Labelled photos from "split", an image-classification folder in SaadiaAjbbar/Diagnostic_tumeurs-. The possible labels are: glioma, meningioma, pituitary tumor.

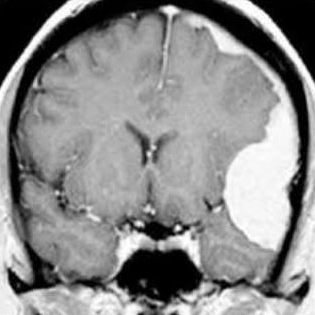
Label: meningioma

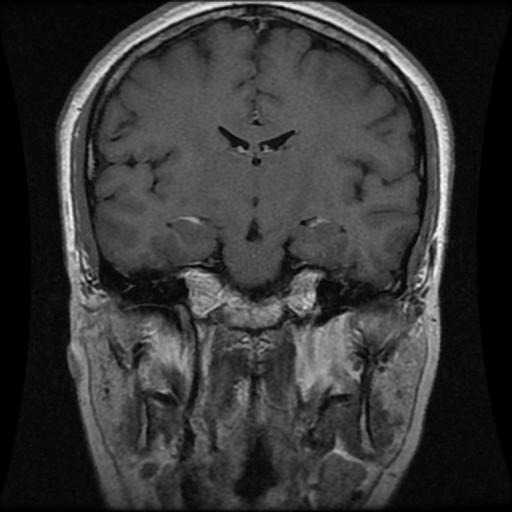
Label: pituitary tumor

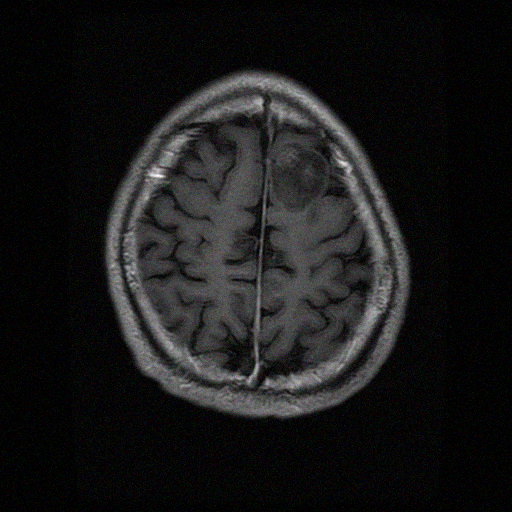
Label: glioma

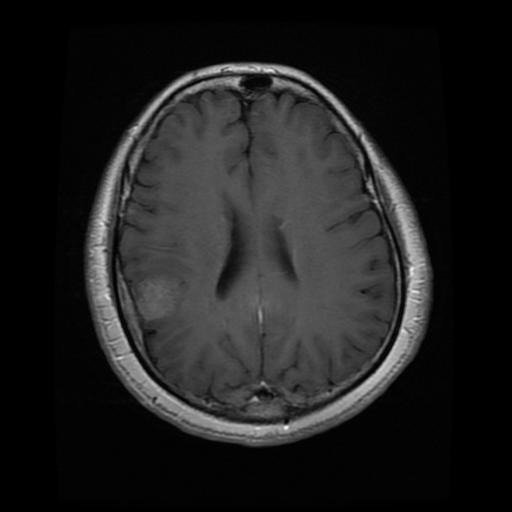
Label: meningioma

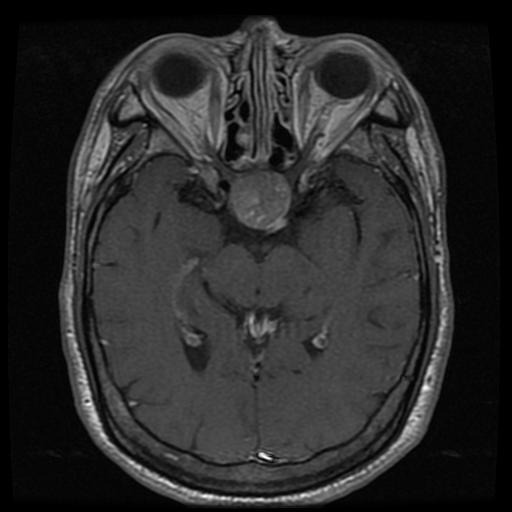
Label: pituitary tumor

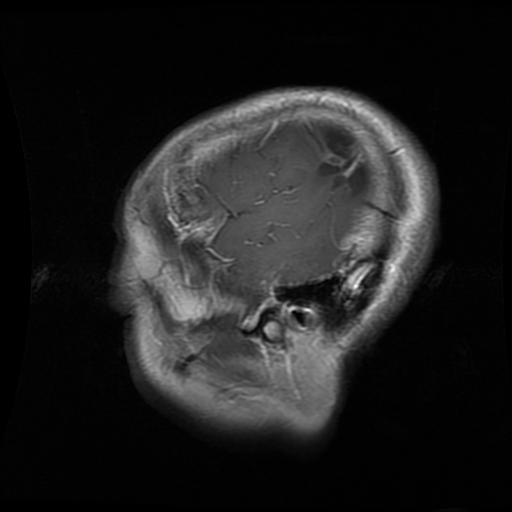
Label: glioma
